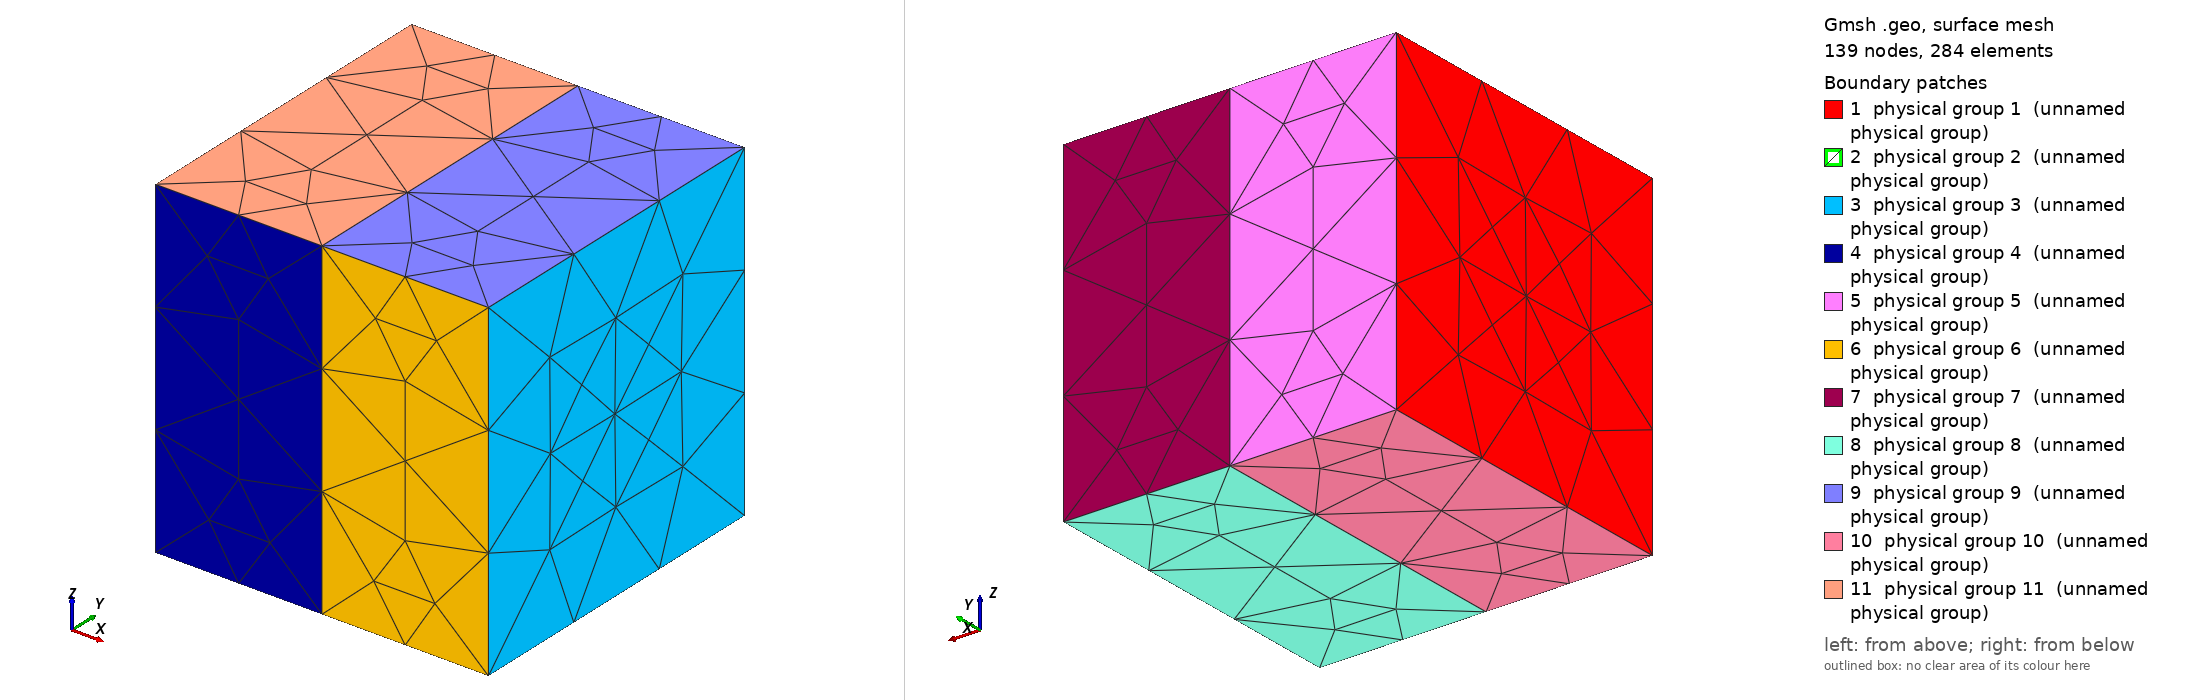

Gmsh geometry script, surface-meshed: 139 nodes, 284 surface elements. Boundary patches (legend numbers): 1 physical group 1 (unnamed physical group), 2 physical group 2 (unnamed physical group), 3 physical group 3 (unnamed physical group), 4 physical group 4 (unnamed physical group), 5 physical group 5 (unnamed physical group), 6 physical group 6 (unnamed physical group), 7 physical group 7 (unnamed physical group), 8 physical group 8 (unnamed physical group), 9 physical group 9 (unnamed physical group), 10 physical group 10 (unnamed physical group), 11 physical group 11 (unnamed physical group). Left view from above one corner, right view from below the opposite corner. Legend entries are the model's physical surfaces. The drawing asked Gmsh for element sizes between 1% and 20% of the model's largest extent; the script's own settings can give other sizes.

=== cube_2mat_per.geo (drawn) ===
//https://bthierry.pages.math.cnrs.fr/tutorial/gmsh/occ_basics/
//http://onelab.info/pipermail/gmsh/2017/011277.html
//https://fossies.org/linux/gmsh/demos/boolean/periodic.geo
//https://scicomp.stackexchange.com/questions/30651/gmsh-for-3d-volume-with-inclusions

floor=0;

ep = 1.;
mp = 0.5*ep;
cl=mp/1.1;

Point(1) = { 0,   0,  0, cl} ; 
Point(2) = { 0,   0, ep, cl} ;
Point(3) = { 0,  ep, ep, cl} ;
Point(4) = { 0,  ep,  0, cl} ;

Point(5) = { mp,  0,  0, cl} ; 
Point(6) = { mp,  0, ep, cl} ;
Point(7) = { mp, ep, ep, cl} ;
Point(8) = { mp, ep,  0, cl} ;

Point(9)  = { ep,  0,  0, cl} ; 
Point(10) = { ep,  0, ep, cl} ;
Point(11) = { ep, ep, ep, cl} ;
Point(12) = { ep, ep,  0, cl} ;

Line(1) = {1,2}; 
Line(2) = {2,3};
Line(3) = {3,4}; 
Line(4) = {4,1};
Line Loop(1) = {  1, 2, 3, 4 } ;
Plane Surface(1) = {1};

Line(5) = {5,6}; 
Line(6) = {6,7};
Line(7) = {7,8}; 
Line(8) = {8,5};
Line Loop(2) = {  5, 6, 7, 8 } ;
Plane Surface(2) = {2};

Line(9)  = {9 ,10}; 
Line(10) = {10,11};
Line(11) = {11,12}; 
Line(12) = {12, 9};
Line Loop(3) = {  9, 10, 11, 12 } ;
Plane Surface(3) = {3};

Periodic Surface {3} = {1} Translate {ep,0,0};

Line(13) = {2, 6};
Line(14) = {1, 5};
Line(15) = {3, 7};
Line(16) = {4, 8};
Line(17) = {6, 10};
Line(18) = {5, 9};
Line(19) = {7, 11};
Line(20) = {8, 12};

Line Loop(4) = { 1, 13, -5, -14 };
Plane Surface(4) = {4};

Line Loop(5) = { 3, 16, -7, -15 };
Plane Surface(5) = {5};

Periodic Surface {5} = {4} Translate {0,ep,0};

Line Loop(6) = { 5, 17, -9, -18 };
Plane Surface(6) = {6};
Line Loop(7) = { 7, 20, -11, -19 };
Plane Surface(7) = {7};

Periodic Surface {7} = {6} Translate {0,ep,0};

Line Loop(8) = { 8, 18, -12, -20 };
Plane Surface(8) = {8};

Line Loop(9) = { 6, 19, -10, -17 };
Plane Surface(9) = {9};

Periodic Surface {9} = {8} Translate {0,0,ep};

Line Loop(10) = { 8, -14, -4, 16 };
Plane Surface(10) = {10};

Line Loop(11) = { 6, -15, -2, 13 };
Plane Surface(11) = {11};

Periodic Surface {11} = {10} Translate {0,0,ep};


Surface Loop (1) = {1, 2, 4, 5, 10, 11};
Volume (1) = {1};

Surface Loop (2) = {2, 3, 6, 7, 8, 9};
Volume (2) = {2};

For vo In {1:2}
    Physical Volume(vo)  = {vo}; 
EndFor
For su In {1:11}
    Physical Surface(su)  = {su}; 
EndFor
For li In {1:100}
    Physical Line(li)  = {li}; 
EndFor
For pt In {1:100}
    Physical Point(pt)  = {pt}; 
EndFor

Mesh 2;
Mesh.MshFileVersion = 2.2;
